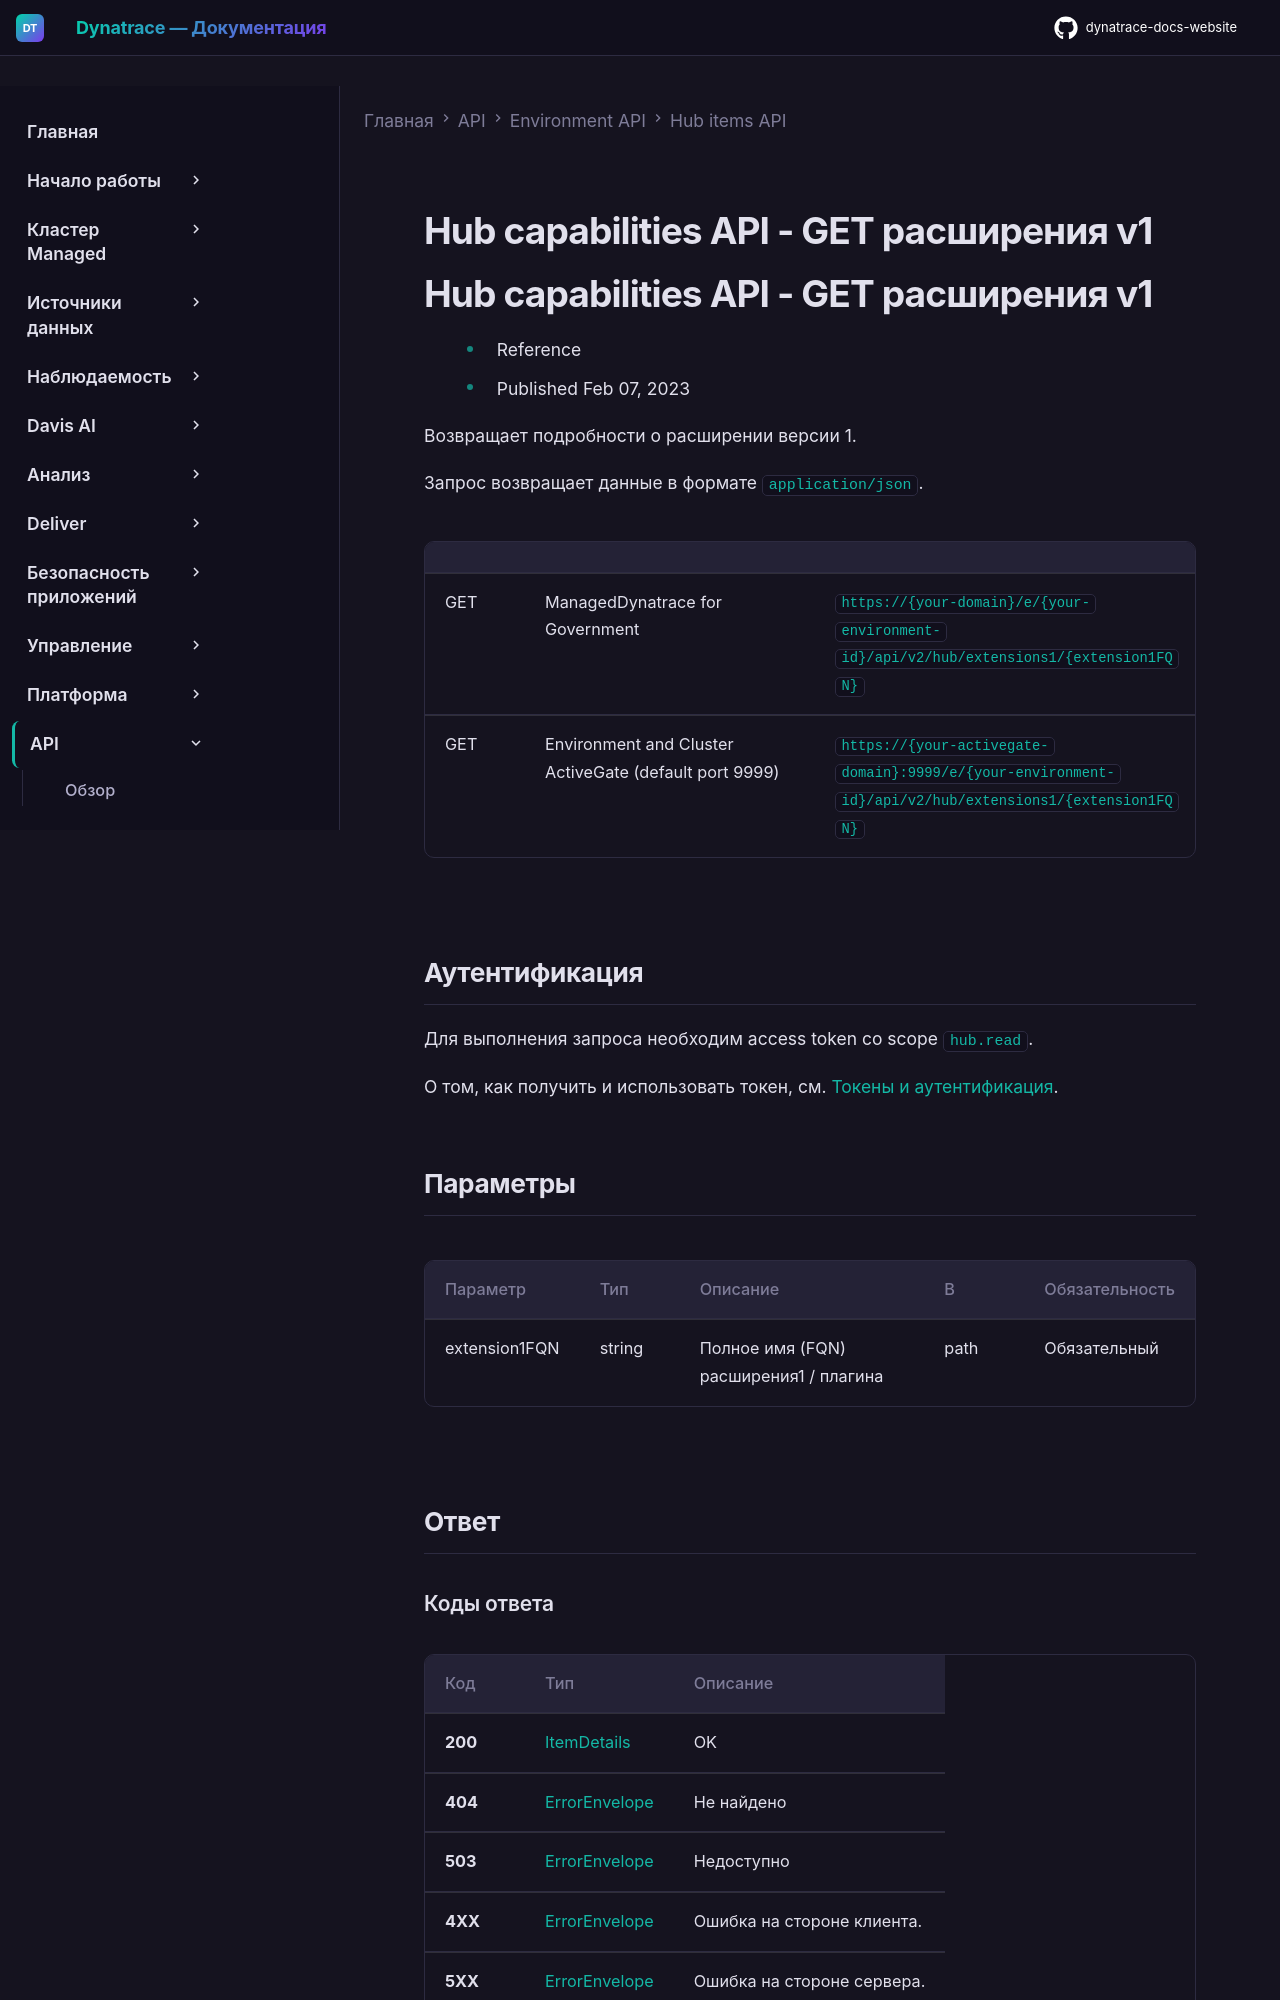

repository: Yerkebulan-Ardabayev/dynatrace-docs-website · page: managed-ru/dynatrace-api/environment-api/hub/get-extension-v1/index.html · generator: mkdocs

---
title: Hub capabilities API - GET расширения v1
source: https://docs.dynatrace.com/managed/dynatrace-api/environment-api/hub/get-extension-v1
scraped: 2026-05-12T11:54:49.249332
---

# Hub capabilities API - GET расширения v1

# Hub capabilities API - GET расширения v1

* Reference
* Published Feb 07, 2023

Возвращает подробности о расширении версии 1.

Запрос возвращает данные в формате `application/json`.

|  |  |  |
| --- | --- | --- |
| GET | ManagedDynatrace for Government | `https://{your-domain}/e/{your-environment-id}/api/v2/hub/extensions1/{extension1FQN}` |
| GET | Environment and Cluster ActiveGate (default port 9999) | `https://{your-activegate-domain}:9999/e/{your-environment-id}/api/v2/hub/extensions1/{extension1FQN}` |

## Аутентификация

Для выполнения запроса необходим access token со scope `hub.read`.

О том, как получить и использовать токен, см. [Токены и аутентификация](/managed/discover-dynatrace/references/dynatrace-api/basics/dynatrace-api-authentication).
